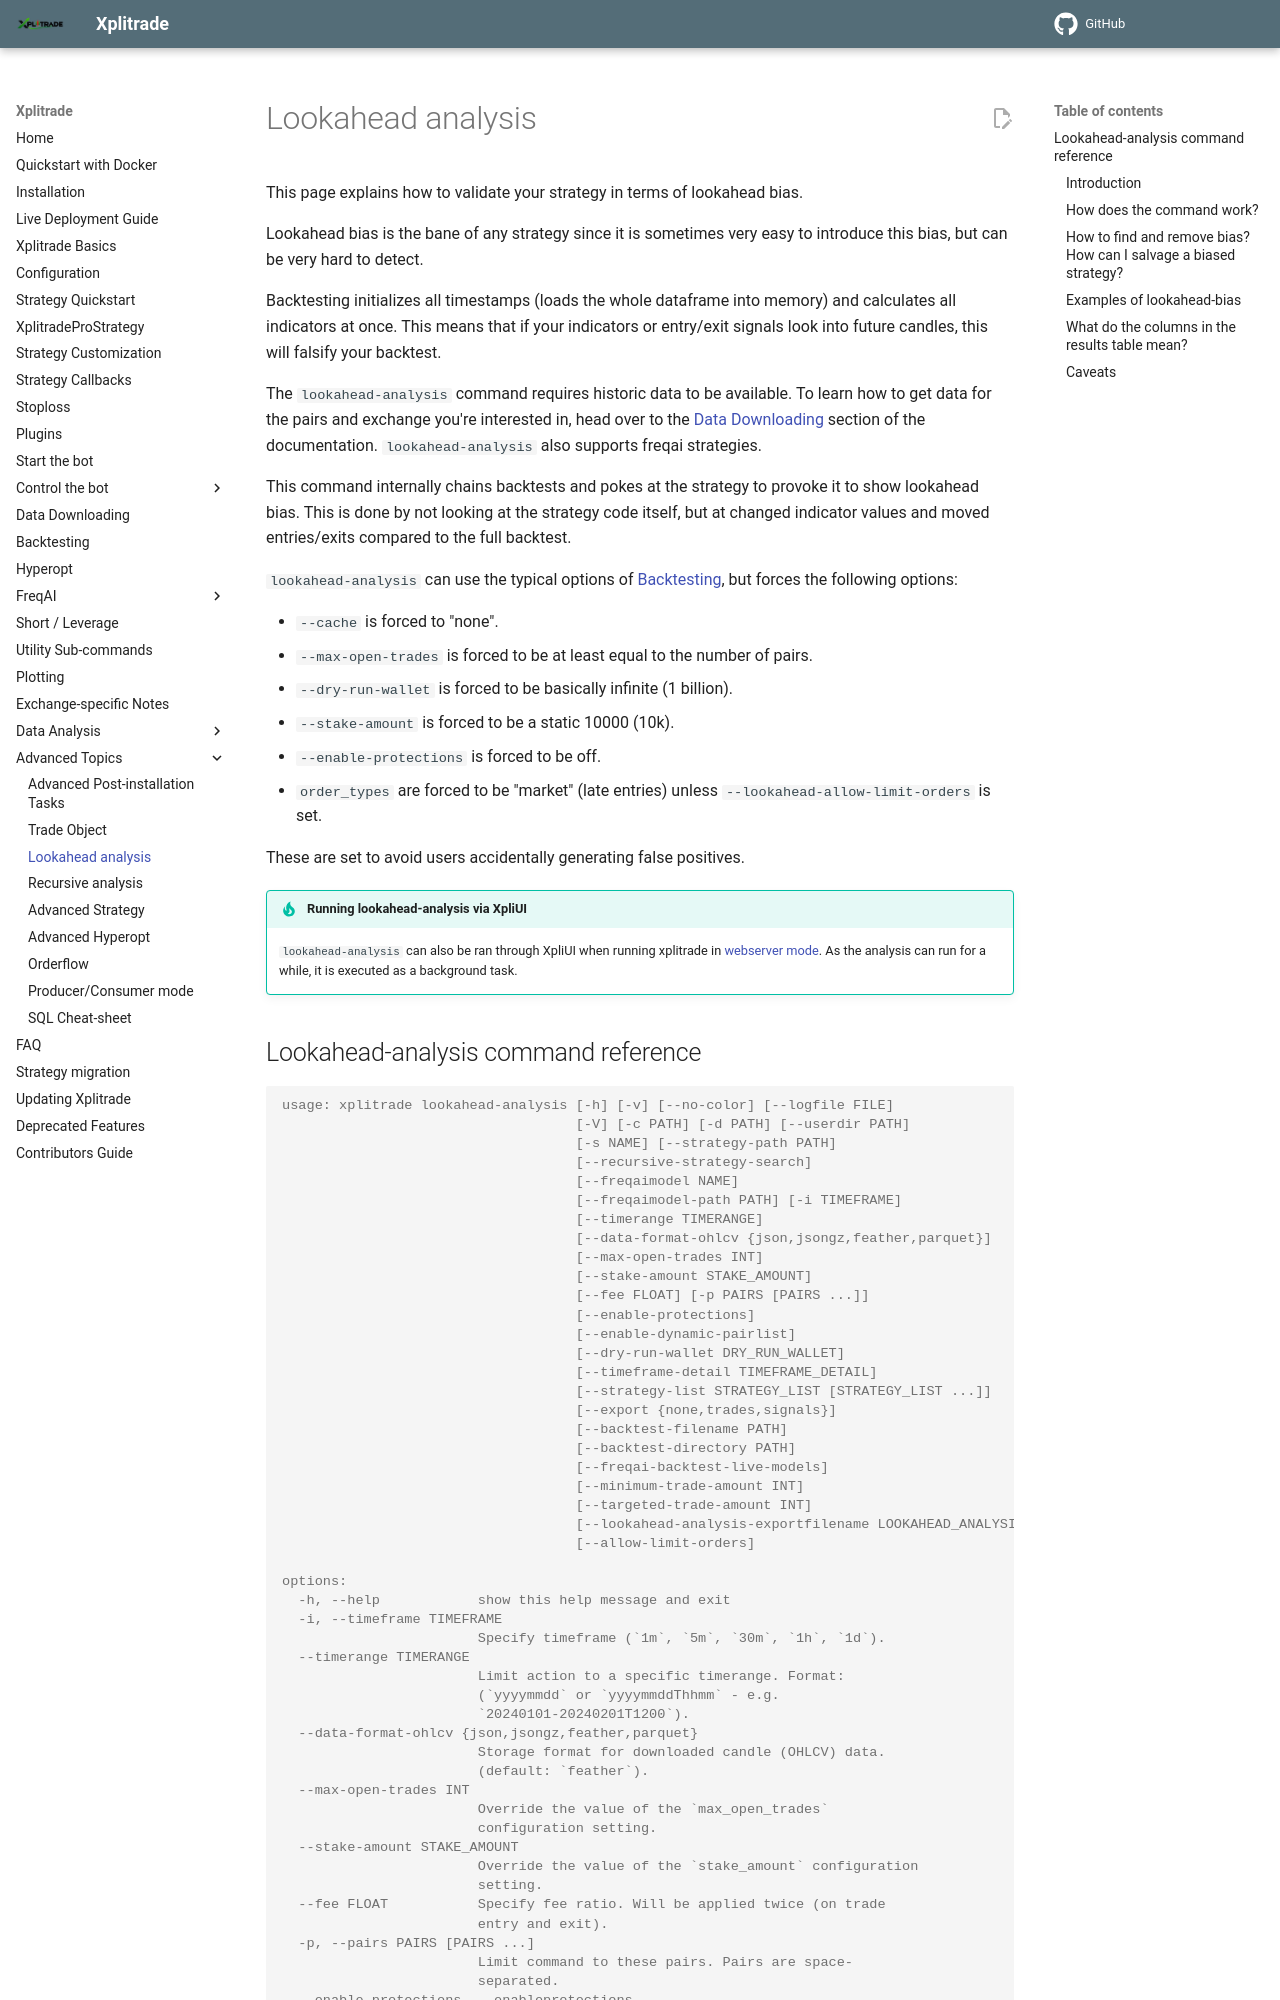

repository: t-boye/xplitrade · page: en/master/lookahead-analysis/index.html · generator: mkdocs

# Lookahead analysis

This page explains how to validate your strategy in terms of lookahead bias.

Lookahead bias is the bane of any strategy since it is sometimes very easy to introduce this bias, but can be very hard to detect.

Backtesting initializes all timestamps (loads the whole dataframe into memory) and calculates all indicators at once.
This means that if your indicators or entry/exit signals look into future candles, this will falsify your backtest.

The `lookahead-analysis` command requires historic data to be available.
To learn how to get data for the pairs and exchange you're interested in,
head over to the [Data Downloading](data-download.md) section of the documentation.
`lookahead-analysis` also supports freqai strategies.

This command internally chains backtests and pokes at the strategy to provoke it to show lookahead bias.
This is done by not looking at the strategy code itself, but at changed indicator values and moved entries/exits compared to the full backtest.

`lookahead-analysis` can use the typical options of [Backtesting](backtesting.md), but forces the following options:

- `--cache` is forced to "none".
- `--max-open-trades` is forced to be at least equal to the number of pairs.
- `--dry-run-wallet` is forced to be basically infinite (1 billion).
- `--stake-amount` is forced to be a static 10000 (10k).
- `--enable-protections` is forced to be off.
- `order_types` are forced to be "market" (late entries) unless `--lookahead-allow-limit-orders` is set.

These are set to avoid users accidentally generating false positives.

!!! Tip "Running lookahead-analysis via XpliUI"
    `lookahead-analysis` can also be ran through XpliUI when running xplitrade in [webserver mode](utils.md#webserver-mode).
    As the analysis can run for a while, it is executed as a background task.

## Lookahead-analysis command reference

--8<-- "commands/lookahead-analysis.md"

!!! Note
    The above output was reduced to options that `lookahead-analysis` adds on top of regular backtesting commands.
